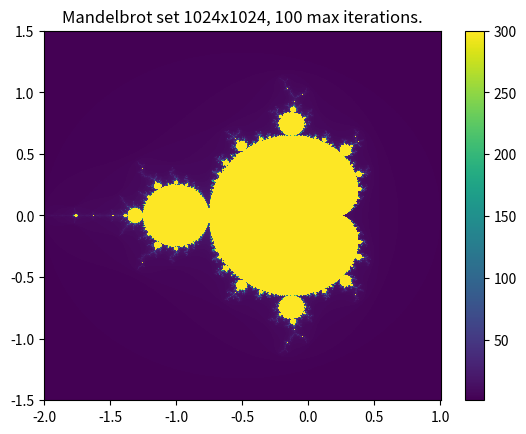

Reproduce this figure in Python.
import matplotlib.pyplot as plt
import numpy as np
import time, statistics


def benchmark(func, *args, n_runs=3):
    """ Time func , return median of n_runs . 
    """
    times = []
    for _ in range(n_runs):
        t0 = time.perf_counter()
        result = func(*args)
        times.append(time.perf_counter() - t0)
    median_t = statistics.median(times)
    print(f"Median: {median_t:.4f}s, (min = {min(times):.4f}, max = { max(times):.4f})")
    return median_t, result


def setup_variables(x_interval: tuple[float, float], y_interval: tuple[float, float], x_res: int = 1024, y_res: int = 1024):
    """
    Setup variables for computing the mandelbrot set.

    :param x_interval: Interval in the x direction.
    :param y_interval: Interval in the y direction.
    :param x_res: Resolution in the x direction.
    :param y_res: Resolution in the y direction.
    """
    # Generate x_res and y_res uniformly spaced values within the x and y intervals.
    x_values = np.linspace(x_interval[0], x_interval[1], x_res)
    y_values = np.linspace(y_interval[0], y_interval[1], y_res)

    # Create grid of complex numbers.
    X, Y = np.meshgrid(x_values, y_values)
    C = X + 1j * Y

    # Initialize the complex Z array to 0.
    Z = np.zeros((x_res, y_res), dtype=np.complex128)

    # Mask array containing iterations.
    M = np.zeros((x_res, y_res))
    
    return Z, C, M, x_values, y_values


def compute_mandelbrot_set(Z: np.ndarray[np.complex128], C: np.ndarray[np.complex128], M: np.ndarray[int], max_iter: int = 100):
    """
    Computes the Mandelbrot set given a x and y interval, resolution and max iterations per point.
    
    :param max_iter: The maximum iterations to calculate per Mandelbrot point.
    """

    # Go through all points in the meshgrid.
    for _ in range(max_iter):
        mask = np.abs(Z) <= 2
        Z[mask] = Z[mask]**2 + C[mask]
        M[mask] += 1

    return M


if __name__ == "__main__":

    # The definition of the regions in the x and y direction.
    x_interval = [-2.0, 1.0]
    y_interval = [-1.5, 1.5]

    x_res = 1024
    y_res = 1024
    max_iter = 100

    Z, C, M, x_values, y_values = setup_variables(x_interval, y_interval, x_res, y_res)

    t, M = benchmark(compute_mandelbrot_set, Z, C, M, max_iter)


    # Plot the Mandelbrot set.
    image = plt.pcolormesh(x_values, y_values, M)
    plt.title(f"Mandelbrot set {x_res}x{y_res}, {max_iter} max iterations.")
    plt.colorbar(image, orientation='vertical')
    plt.savefig("mandelbrot_set.png")
    plt.show()